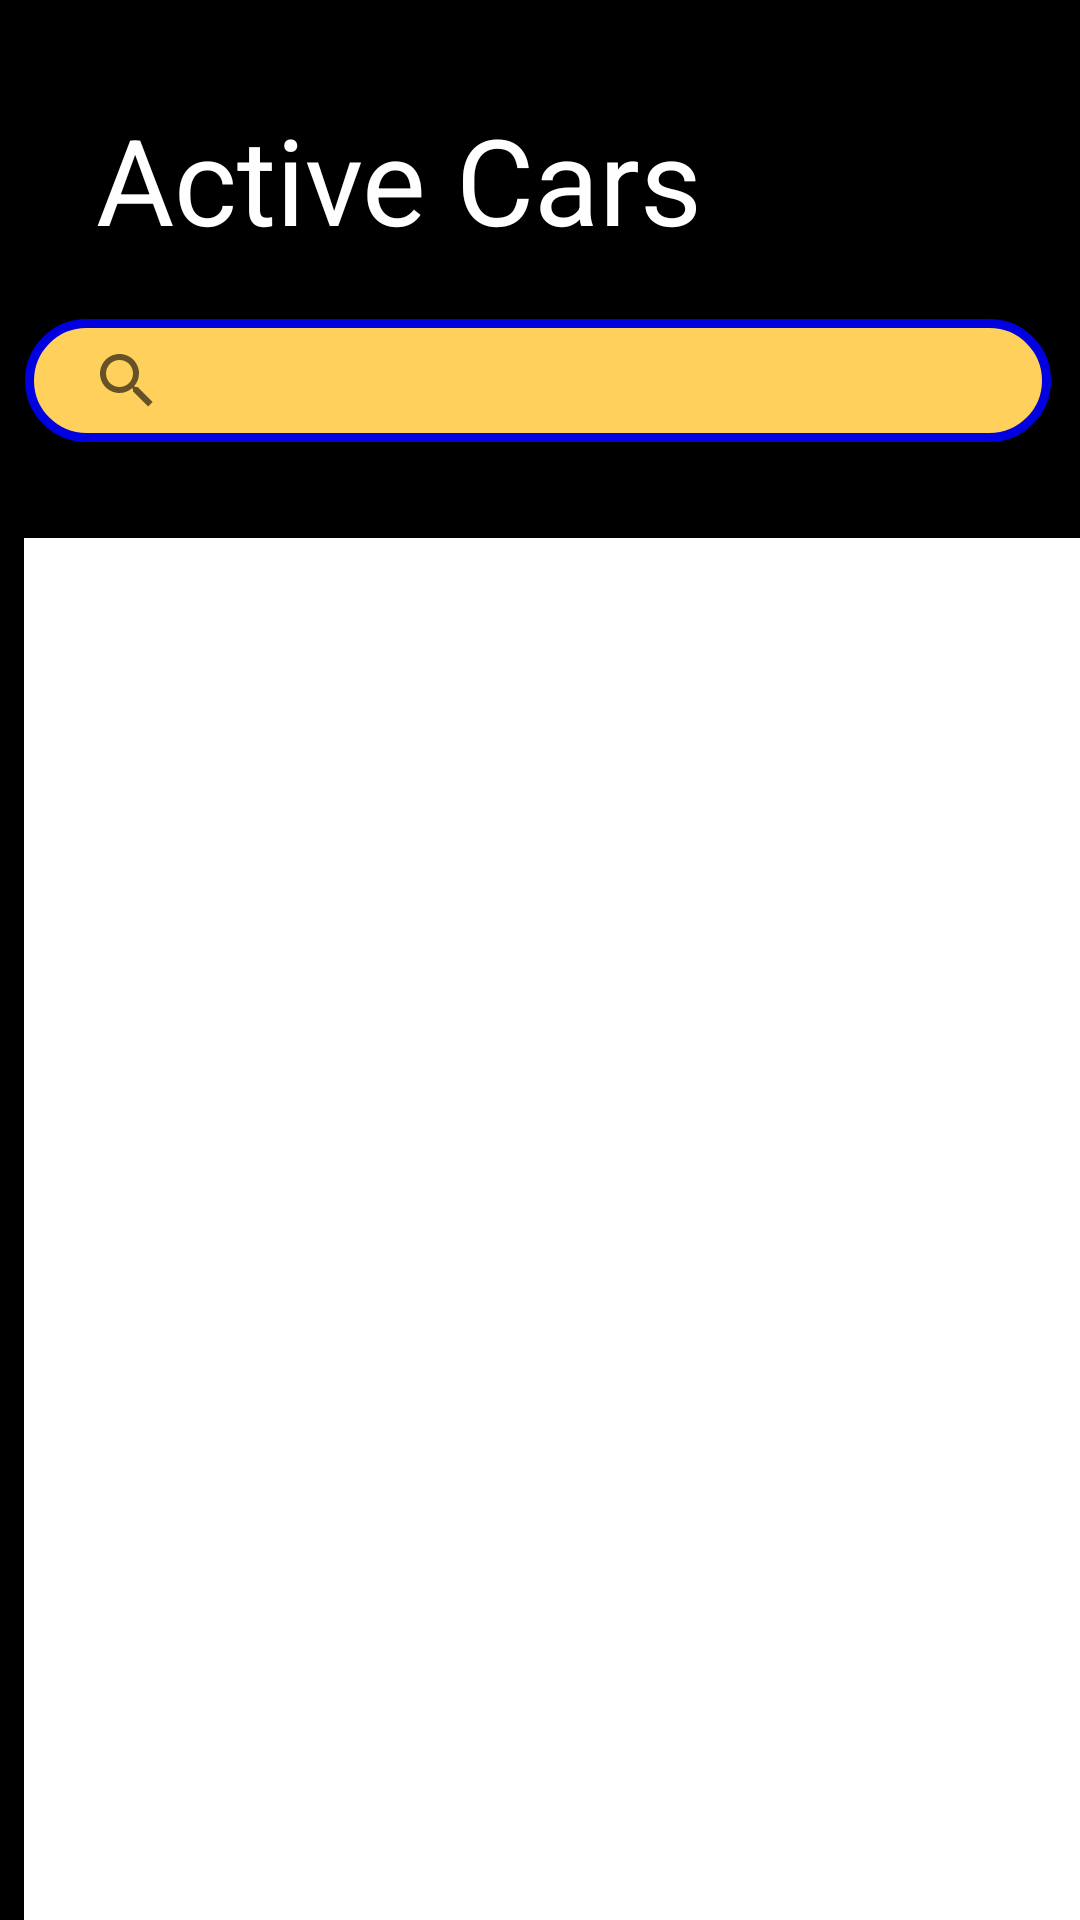

Layout XML and referenced resources for this Android screen:
<!-- AndroidManifest.xml: application theme AppTheme -->
<!-- res/layout/activity_active_car.xml -->
<?xml version="1.0" encoding="utf-8"?>

<android.support.constraint.ConstraintLayout xmlns:android="http://schemas.android.com/apk/res/android"
    xmlns:app="http://schemas.android.com/apk/res-auto"
    xmlns:tools="http://schemas.android.com/tools"
    android:layout_width="match_parent"
    android:layout_height="match_parent"
    android:background="@color/colorPrimaryDark"
    android:outlineAmbientShadowColor="@color/colorPrimaryDark"
    android:outlineSpotShadowColor="@color/colorPrimaryDark"
    tools:context=".ActiveCar">

    <TextView
        android:id="@+id/textView3"
        android:layout_width="wrap_content"
        android:layout_height="wrap_content"
        android:layout_marginStart="32dp"
        android:layout_marginLeft="30dp"
        android:layout_marginTop="33dp"
        android:text="Active Cars"
        android:textColor="@android:color/background_light"
        android:textSize="40sp"
        app:layout_constraintStart_toStartOf="parent"
        app:layout_constraintTop_toTopOf="parent" />

    <SearchView
        android:id="@+id/searchView"
        android:layout_width="342dp"
        android:layout_height="41dp"
        android:layout_marginTop="20dp"
        android:background="@drawable/duongvien_goctron"
        android:orientation="horizontal"
        app:layout_constraintEnd_toEndOf="parent"
        app:layout_constraintHorizontal_bias="0.463"
        app:layout_constraintStart_toStartOf="parent"
        app:layout_constraintTop_toBottomOf="@+id/textView3" />


    <TabHost
        android:id="@+id/tabHost"
        android:layout_width="397dp"
        android:layout_height="542dp"
        android:layout_alignParentTop="true"
        android:layout_centerHorizontal="true"
        android:layout_marginStart="8dp"
        android:layout_marginLeft="8dp"
        android:layout_marginTop="32dp"
        android:background="#444444"
        app:layout_constraintStart_toStartOf="parent"
        app:layout_constraintTop_toBottomOf="@+id/searchView">

        <LinearLayout
            android:layout_width="match_parent"
            android:layout_height="match_parent"
            android:orientation="vertical">

            <TabWidget
                android:id="@android:id/tabs"
                android:layout_width="match_parent"
                android:layout_height="wrap_content" />

            <FrameLayout
                android:id="@android:id/tabcontent"
                android:layout_width="match_parent"
                android:layout_height="match_parent">

                <RelativeLayout
                    android:id="@+id/All"
                    android:layout_width="match_parent"
                    android:layout_height="match_parent"
                    android:background="#fff"
                    android:orientation="vertical">

                    <include
                        layout="@layout/content_main"
                        android:layout_width="match_parent"
                        android:layout_height="match_parent" />
                </RelativeLayout>

                <LinearLayout
                    android:id="@+id/Online"
                    android:layout_width="match_parent"
                    android:layout_height="match_parent"
                    android:background="#fff"
                    android:orientation="vertical">

                    <ListView
                        android:id="@+id/ListViewOnline"
                        android:layout_width="match_parent"
                        android:layout_height="match_parent" />

                </LinearLayout>

                <LinearLayout
                    android:id="@+id/Offline"
                    android:layout_width="match_parent"
                    android:layout_height="match_parent"
                    android:background="#fff"
                    android:orientation="vertical">

                    <ListView
                        android:id="@+id/ListViewOffline"
                        android:layout_width="match_parent"
                        android:layout_height="match_parent" />

                </LinearLayout>

            </FrameLayout>
        </LinearLayout>
    </TabHost>

    <android.support.v7.widget.RecyclerView
        android:id="@+id/recycler_view"
        android:layout_width="match_parent"
        android:layout_height="match_parent"/>



</android.support.constraint.ConstraintLayout>
<!-- res/layout/content_main.xml (included above) -->
<?xml version="1.0" encoding="utf-8"?>

<android.support.v7.widget.CardView xmlns:android="http://schemas.android.com/apk/res/android"
    xmlns:card_view="http://schemas.android.com/apk/res-auto"
    android:id="@+id/card_view"
    android:layout_width="match_parent"
    android:layout_height="wrap_content"
    android:layout_margin="5dp"
    card_view:cardBackgroundColor="#FFD05B"
    card_view:cardCornerRadius="12dp"
    card_view:cardElevation="3dp"
    card_view:contentPadding="4dp">

    <RelativeLayout
        android:layout_width="match_parent"
        android:layout_height="wrap_content"
        android:padding="16dp">

        <TextView
            android:id="@+id/item_title"
            android:layout_width="wrap_content"
            android:layout_height="wrap_content"
            android:layout_alignParentTop="true"
            android:layout_toEndOf="@+id/item_image"
            android:layout_toRightOf="@+id/item_image"
            android:textSize="30sp" />

        <TextView
            android:id="@+id/item_detail"
            android:layout_width="wrap_content"
            android:layout_height="wrap_content"
            android:layout_below="@+id/item_title"
            android:layout_toEndOf="@+id/item_image"
            android:layout_toRightOf="@+id/item_image" />

        <ImageView
            android:id="@+id/item_image"
            android:layout_width="100dp"
            android:layout_height="100dp"
            android:layout_alignParentStart="true"
            android:layout_alignParentLeft="true"
            android:layout_alignParentTop="true"
            android:layout_marginEnd="16dp"
            android:layout_marginRight="16dp" />

    </RelativeLayout>
</android.support.v7.widget.CardView>
<!-- resources referenced by this layout -->
<resources>
  <color name="colorPrimaryDark">#000</color>
  <!-- drawable duongvien_goctron (drawable) -->
  <?xml version="1.0" encoding="utf-8"?>
  
  <shape
      xmlns:android="http://schemas.android.com/apk/res/android"
      android:shape="rectangle">
  
      
      <solid
          android:color="#FFD05B" >
      </solid>
  
      
      <stroke
          android:width="3dp"
          android:color="#0101DF" >
      </stroke>
  
      
      <padding
          android:left="10dp"
          android:top="10dp"
          android:right="10dp"
          android:bottom="10dp" >
      </padding>
  
      
      <corners
          android:radius="100dp" >
      </corners>
  
  </shape>
  <style name="AppTheme" parent="Theme.AppCompat.Light.DarkActionBar">
          
          <item name="colorPrimary">@color/colorPrimary</item>
          <item name="colorPrimaryDark">@color/colorPrimaryDark</item>
          <item name="colorAccent">@color/colorAccent</item>
      </style>
  <color name="colorPrimary">#7b4bff</color>
  <color name="colorAccent">#FF4081</color>
</resources>
